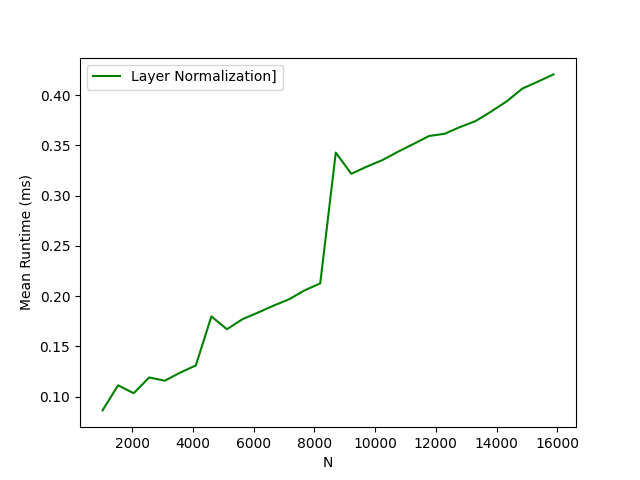

The data file committed next to this chart (first rows):
N, Layer Normalization]
1024, 0.08624
1536, 0.1112
2048, 0.1033
2560, 0.119
3072, 0.1158
3584, 0.1238
4096, 0.131
4608, 0.1798
5120, 0.167
5632, 0.177
6144, 0.1836
6656, 0.1905
7168, 0.1968
7680, 0.2057
8192, 0.2126
8704, 0.3428
9216, 0.3217
9728, 0.3289
10240, 0.3354
10752, 0.3436
11264, 0.3514
11776, 0.3593
12288, 0.3615
12800, 0.3683
13312, 0.3742
13824, 0.3837
14336, 0.3939
14848, 0.4065
15360, 0.4134
15872, 0.4206
